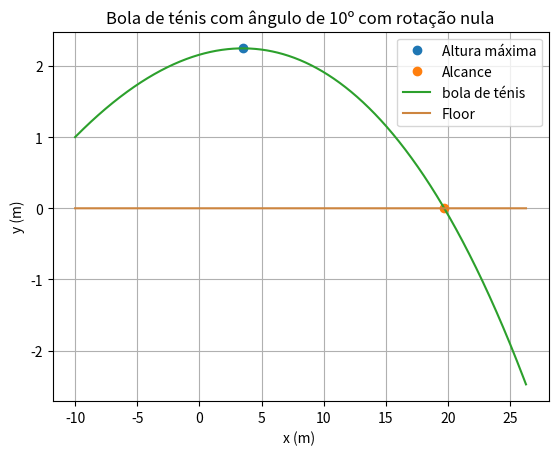

Here is the Python script that generated this plot:
#!/usr/bin/env python3
# -*- coding: utf-8 -*-
"""
Created on Thu Mar 31 18:26:38 2022

@author: joao
"""

import numpy as np
import matplotlib.pyplot as plt


#aceleração gravítica
g =9.8
alpha = np.radians(10) #degrees

#Tmpo inicial e final
ti =0
tf=1.3
dt = 0.001
n = int((tf-ti) / dt)
m= 0.057

r = 0.067/2
A = np.pi* (r**2) #porque é a área do círculo

c= 0.5*A*1.225*r / m


#velocidade inicial
v0 =130 / 3.6 # para coonverter para m/s
VT = 100 /3.6 # em m/s
#Arrays precisam ser todos definidos
t = np.linspace(ti, tf, n)

vx = np.empty(n)
ax = np.empty(n)
x = np.empty(n)

vy= np.empty(n)
ay = np.empty(n)
y = np.empty(n)

vz= np.empty(n)
az = np.empty(n)
z = np.empty(n)

vx[0] = v0*np.cos(alpha)
vy[0] = v0*np.sin(alpha)
vz[0] = 0
v= np.empty(n)

omega_z =-100
x[0] = -10
y[0] = 1
z[0] =0
D =g/(VT**2)
floor = np.zeros(t.size)
#Preencher o vetor v
for i in range(n-1):
    v[i] = np.sqrt((vx[i]**2) + (vy[i]**2))
    amx = (-c*omega_z*vy[i]) 
    amy = (c *omega_z* vx[i])
    ay[i+1] =- D* abs(v[i])* vy[i] -g + amy
    ax[i+1] =-D * vx[i] * abs(v[i]) +amx
    az[i+1] = 0
    
    vx[i+1] = vx[i] +ax[i]*dt 
    vy[i+1] = vy[i] + ay[i]*dt 
    vz[i+1] = vz[i] + az[i]*dt
    
    x[i+1] = x[i] + vx[i]*dt
    y[i+1] = y[i] + vy[i]*dt
    z[i+1] = z[i] + vz[i]*dt
'''  
for para dar os valores todos 
for i in range(n):
    if (vy[i] > (0 - dt) and vy[i + 1] < (0 + dt)):
        print("Vy = 0:")
        print("t >              | xx >              | yy >          |     vy >")
        print(t[i], x[i], y[i], vy[i])
        print("")
        plt.plot(x[i+1],y[i+1], "o", label= "Altura máxima")
        break

for i in range(n):
    if (y[i] > (0 - dt) and y[i + 1] < (0 + dt)):
        print("Xy = 0:")
        print("t >              | xx >              | yy >          |     vy >")
        print(t[i], x[i], y[i], vy[i])
        print("")
        plt.plot(x[i+1],y[i+1], "o", label= "Alcance")
        break
'''   
for i in range(n-1):
    if (y[i+1]<y[i]):
        print("A altura max é {:0.2f} m".format(y[i]))
        plt.plot(x[i+1],y[i+1], "o", label="Altura máxima")
        break
    
for i in range(n-1):
    if (y[i+1]*y[i]<0):
        print("Alcance {:0.2f} m".format(x[i]))
        plt.plot(x[i+1],y[i+1], "o", label="Alcance")
        break    
    
plt.plot(x,y, label= "bola de ténis")
plt.plot(x, floor, color="peru",label="Floor") # com color, pode-se meter as cores todas do CSS
plt.xlabel("x (m) ")
plt.ylabel("y (m)")
plt.title("Bola de ténis com ângulo de 10º com rotação nula")
plt.grid()
plt.legend()

